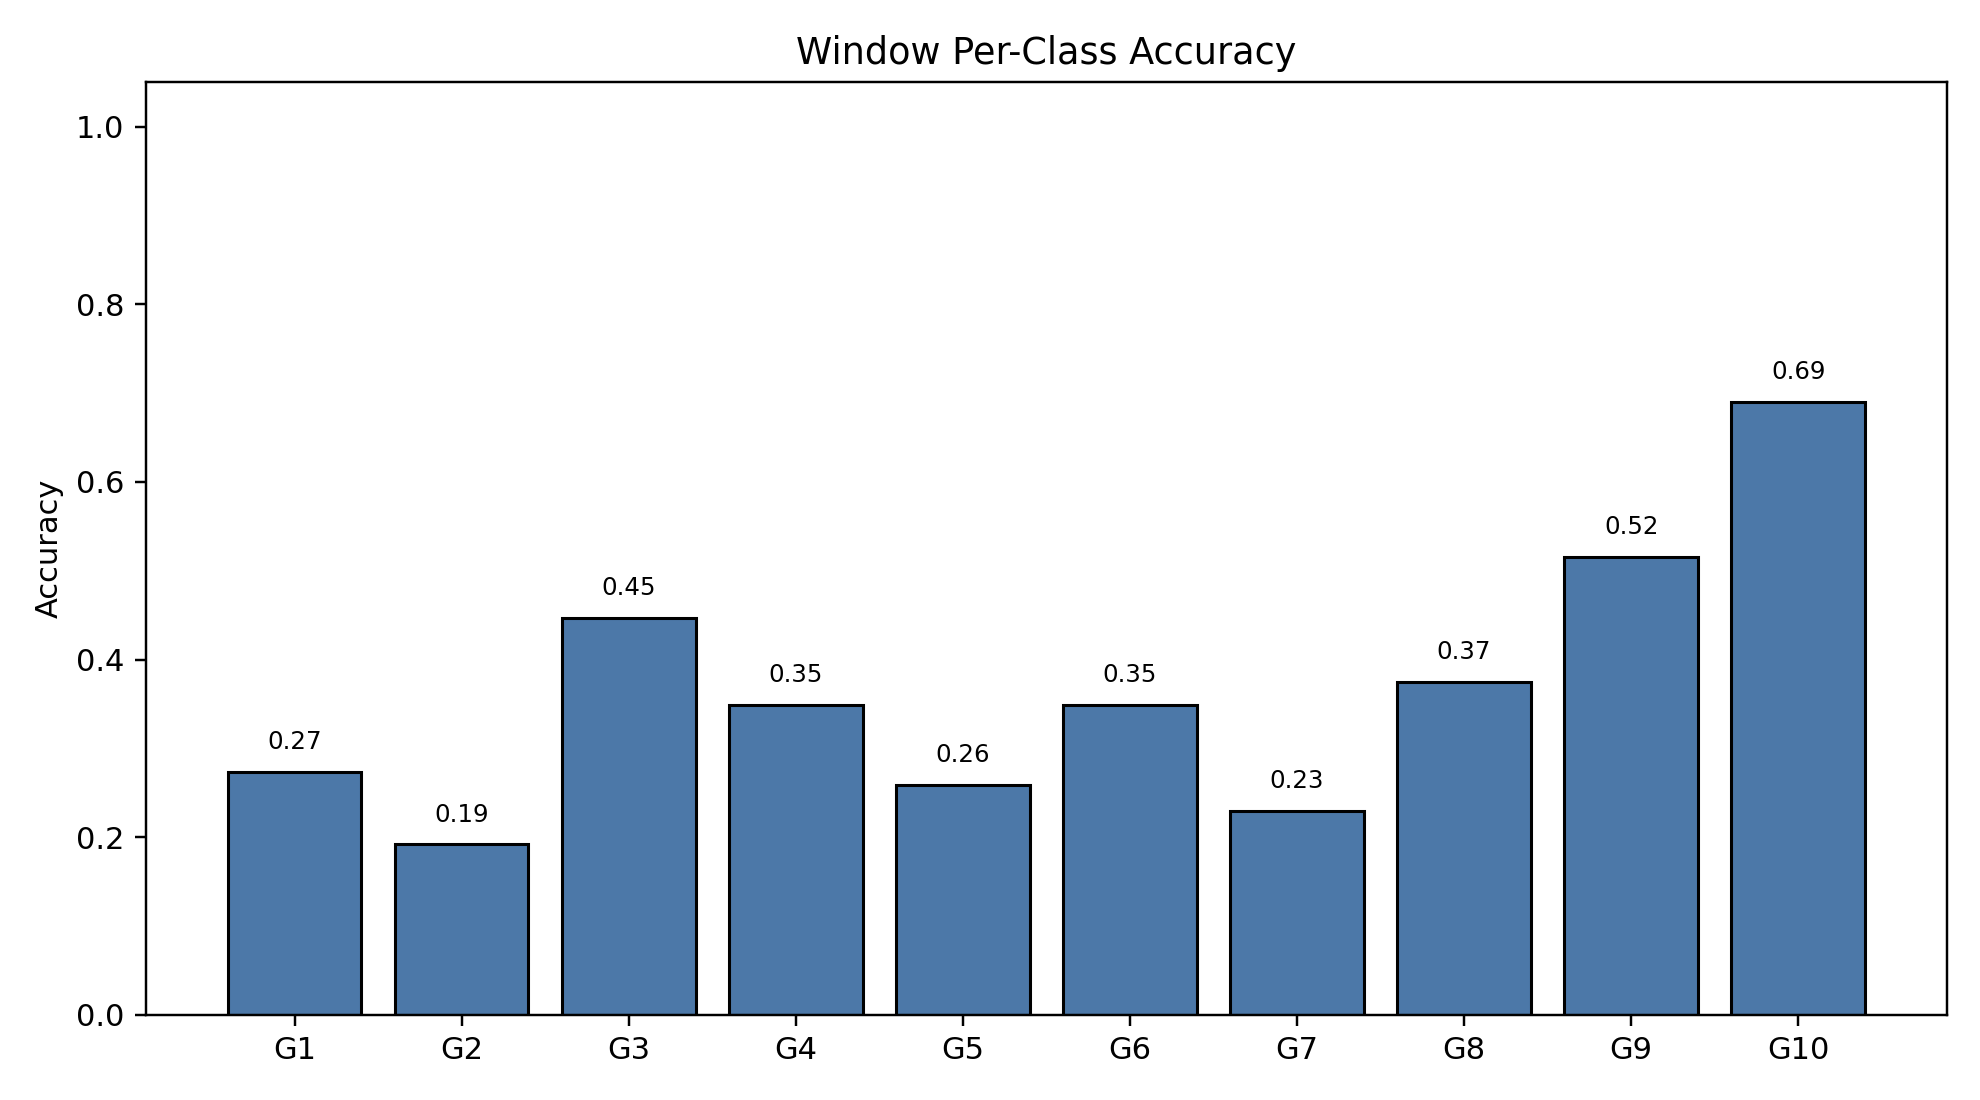

The file beside this chart, header and first rows:
class_index, gesture_id, support, correct, accuracy
0, 1, 790, 216, 0.2734
1, 2, 693, 133, 0.1919
2, 3, 766, 342, 0.4465
3, 4, 743, 259, 0.3486
4, 5, 735, 190, 0.2585
5, 6, 763, 266, 0.3486
6, 7, 754, 173, 0.2294
7, 8, 707, 265, 0.3748
8, 9, 687, 354, 0.5153
9, 10, 683, 471, 0.6896
